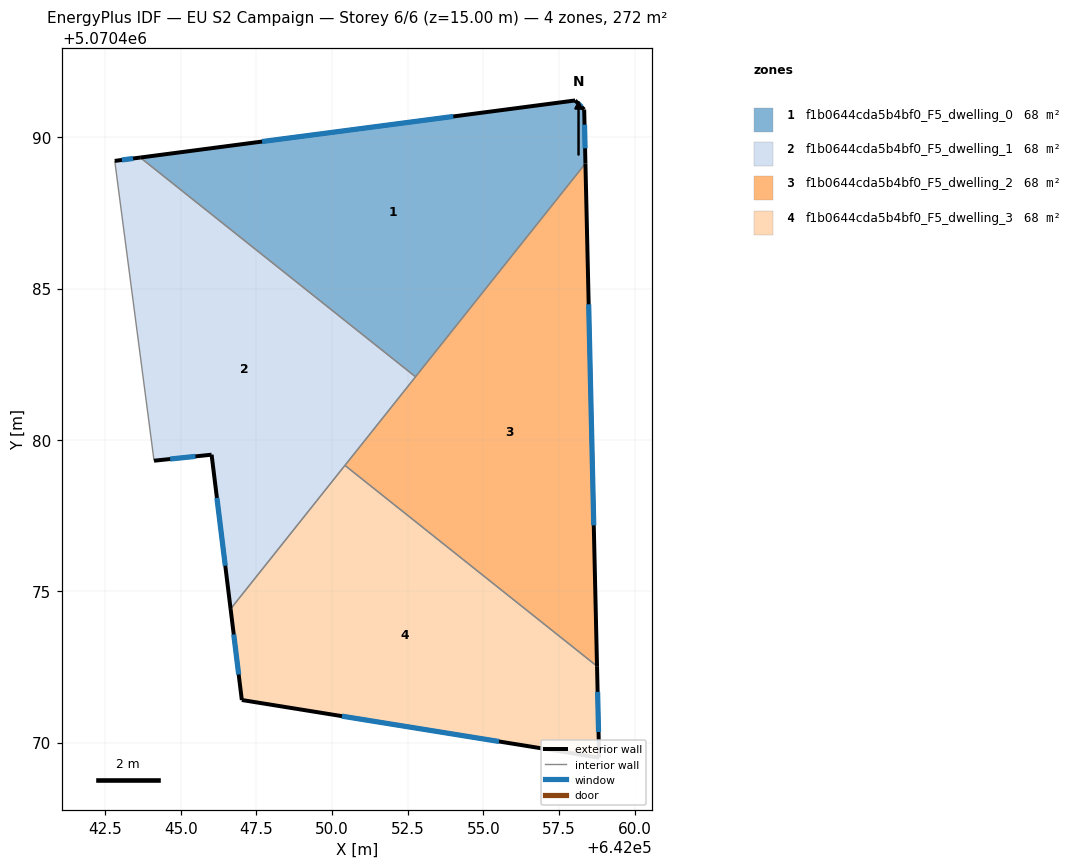
=== STOREY PLAN SPEC (per zone: floor XY polygon, exterior-wall plan segments, windows/doors) ===
zone 1: f1b0644cda5b4bf0_F5_dwelling_0  (67.9 m²)
  floor: (642058.33, 5070490.92) (642058.37, 5070489.14) (642052.76, 5070482.09) (642043.66, 5070489.33) (642058.03, 5070491.22)
  exterior wall: (642058.33, 5070490.92) – (642058.03, 5070491.22)  [0.4 m]
    window: (642058.24, 5070491.00) – (642058.11, 5070491.13)  [0.2 m²]
  exterior wall: (642058.37, 5070489.14) – (642058.33, 5070490.92)  [1.8 m]
    window: (642058.36, 5070489.64) – (642058.34, 5070490.42)  [1.0 m²]
  exterior wall: (642058.03, 5070491.22) – (642043.66, 5070489.33)  [14.5 m]
    window: (642054.00, 5070490.69) – (642047.69, 5070489.86)  [8.4 m²]
  interior walls: 2
zone 2: f1b0644cda5b4bf0_F5_dwelling_1  (67.9 m²)
  floor: (642052.76, 5070482.09) (642046.65, 5070474.42) (642046.02, 5070479.51) (642044.11, 5070479.31) (642042.82, 5070489.22) (642043.66, 5070489.33)
  exterior wall: (642046.02, 5070479.51) – (642046.65, 5070474.42)  [5.1 m]
    window: (642046.19, 5070478.08) – (642046.47, 5070475.84)  [3.0 m²]
  exterior wall: (642044.11, 5070479.31) – (642046.02, 5070479.51)  [1.9 m]
    window: (642044.65, 5070479.37) – (642045.48, 5070479.46)  [1.1 m²]
  exterior wall: (642043.66, 5070489.33) – (642042.82, 5070489.22)  [0.9 m]
    window: (642043.42, 5070489.30) – (642043.05, 5070489.25)  [0.5 m²]
  interior walls: 4
zone 3: f1b0644cda5b4bf0_F5_dwelling_2  (67.9 m²)
  floor: (642058.37, 5070489.14) (642058.75, 5070472.52) (642050.42, 5070479.16)
  exterior wall: (642058.75, 5070472.52) – (642058.37, 5070489.14)  [16.6 m]
    window: (642058.65, 5070477.18) – (642058.48, 5070484.48)  [9.6 m²]
  interior walls: 3
zone 4: f1b0644cda5b4bf0_F5_dwelling_3  (67.9 m²)
  floor: (642058.75, 5070472.52) (642058.82, 5070469.50) (642047.02, 5070471.41) (642046.65, 5070474.42) (642050.42, 5070479.16)
  exterior wall: (642058.82, 5070469.50) – (642058.75, 5070472.52)  [3.0 m]
    window: (642058.80, 5070470.35) – (642058.77, 5070471.68)  [1.8 m²]
  exterior wall: (642047.02, 5070471.41) – (642058.82, 5070469.50)  [12.0 m]
    window: (642050.32, 5070470.87) – (642055.51, 5070470.04)  [6.9 m²]
  exterior wall: (642046.65, 5070474.42) – (642047.02, 5070471.41)  [3.0 m]
    window: (642046.75, 5070473.57) – (642046.91, 5070472.25)  [1.8 m²]
  interior walls: 2

=== DERIVED (storey summary) ===
Building: EU S2 Campaign
Storey: 6 of 6  (floor level z = 15.00 m)
Storey gross floor area: 271.7 m²
Zones on this storey: 4
  - f1b0644cda5b4bf0_F5_dwelling_0: floor 67.9 m²; exterior wall 16.7 m (50.1 m²); 3 window(s) 9.7 m²; WWR 19.3%
  - f1b0644cda5b4bf0_F5_dwelling_1: floor 67.9 m²; exterior wall 7.9 m (23.7 m²); 3 window(s) 4.6 m²; WWR 19.3%
  - f1b0644cda5b4bf0_F5_dwelling_2: floor 67.9 m²; exterior wall 16.6 m (49.9 m²); 1 window(s) 9.6 m²; WWR 19.3%
  - f1b0644cda5b4bf0_F5_dwelling_3: floor 67.9 m²; exterior wall 18.0 m (54.0 m²); 3 window(s) 10.4 m²; WWR 19.3%
Zone adjacency (shared interzone walls):
  - f1b0644cda5b4bf0_F5_dwelling_0 ↔ f1b0644cda5b4bf0_F5_dwelling_1
  - f1b0644cda5b4bf0_F5_dwelling_0 ↔ f1b0644cda5b4bf0_F5_dwelling_2
  - f1b0644cda5b4bf0_F5_dwelling_1 ↔ f1b0644cda5b4bf0_F5_dwelling_2
  - f1b0644cda5b4bf0_F5_dwelling_1 ↔ f1b0644cda5b4bf0_F5_dwelling_3
  - f1b0644cda5b4bf0_F5_dwelling_2 ↔ f1b0644cda5b4bf0_F5_dwelling_3